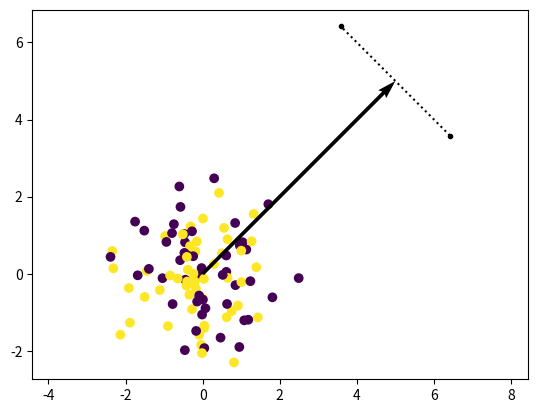

Source code (Python):
import time
import numpy as np
import matplotlib.pyplot as plt

class Vector:
    ''' A helper class to make easier to work with Vectors in
    future projects. Can be generalized to more dimensions.
    '''
    def __init__(self, coords):
        self.coords = np.array(coords)
        # Set x and y for convenience in 2D
        self.x = coords[0]
        self.y = coords[1]

    def __sub__(self, other):
        return Vector(np.subtract(self.coords, other.coords))

    def __add__(self, other):
        return Vector(np.add(self.coords, other.coords))

    def __mul__(self, other):
        # works for Vector * Vector and Vector * Scalar
        if isinstance(other, Vector):
            return Vector(np.multiply(self.coords, other.coords))
        else:
            return Vector(np.multiply(self.coords, other))

    def __str__(self):
        # Works for 2D only
        return f'({self.x}, {self.y})'

    def __repr__(self):
        return self.__str__()

    def magnitude(self):
        return np.sqrt(np.sum(np.square(self.coords)))

    def normalized(self):
        return Vector(np.divide(self.coords, self.magnitude()))

    def perpendicular(self):
        # Works for 2D only
        assert len(self.coords) == 2
        return Vector((1, -self.x / self.y))

def generate_data(P, N=2):
    ''' Generates P randomly generated N-dimensional feature
    vectors and corresponding binary labels.

    The feature vector values are sampled from a Gaussian
    distribution with mean 0 and variance 1, and the binary
    labels are randomly selected from {-1, 1} with an even
    distribution.
    '''
    mean = [0] * N
    covar = np.identity(N)

    data = np.random.multivariate_normal(mean, covar, P)
    labels = np.random.choice([-1, 1], P)

    return data, labels

def plot(x, y, labels, weight_vec=None):
    ''' Plots the data points in x and y in two different colors
    depending on the labels, and shows the weight vector from the
    origin as well as the linear separation line orthogonal to it.
    '''
    assert len(x) == len(y), 'x and y must be equally long'
    # Create a figure and plot the points
    plt.ion()
    fig = plt.figure()
    ax = fig.add_subplot(111)
    ax.scatter(x, y, c=labels)
    fig.canvas.draw()

    # If weights are given
    if weight_vec is not None and len(weight_vec) == 2:
        # Draw the weight vector
        origin = (0, 0)
        Q = ax.quiver(
            *origin,
            *weight_vec,
            color=['black'],
            angles='xy',
            scale_units='xy',
            scale=1
        )
        # Build a normalized, perpendicular vector to w
        w = Vector(weight_vec)
        w_perp_normalized = w.perpendicular().normalized()

        # If it really is perpendicular, the dot product is zero
        assert np.dot(w.coords, w_perp_normalized.coords) == 0

        # Choose two points on that vector to draw the line
        P1 = w + w_perp_normalized * 2
        P2 = w - w_perp_normalized * 2

        # Draw the linear separation orthogonal to weight vector
        ax.plot(
            P1.coords,
            P2.coords,
            c='black',
            marker='.',
            linestyle=':'
        )

    # Show the plot
    plt.axis('equal')
    plt.show(block=False)
    fig.canvas.draw()
    time.sleep(1)

    # for i in range(10):
    #     Q.set_offsets(Q.get_offsets() + np.array([0.1*i, 0.1*i]))
    #     fig.canvas.draw()
    #     time.sleep(0.1)


def sign(x, theta=0):
    ''' The sign function:

    sign(x - theta) = {
            +1 for x >= theta
            -1 for x <  theta
    }

    Guaranteed to return a numpy array
    '''
    res = np.array(np.sign(np.array(x) - theta))
    # np.sign(0) == 0, correct for this
    res[res == 0] = 1
    return res

def response(w, xi, theta):
    '''
    '''
    return sign(np.dot(w, xi), theta)

# Number of Dimensions
N = 2
# Number of Datapoints
P = 100

# Data
xi, labels = generate_data(P, N)
x, y = xi.T

# Params
weights = np.zeros(shape=(N,))


plot(x, y, labels, [5, 5])
